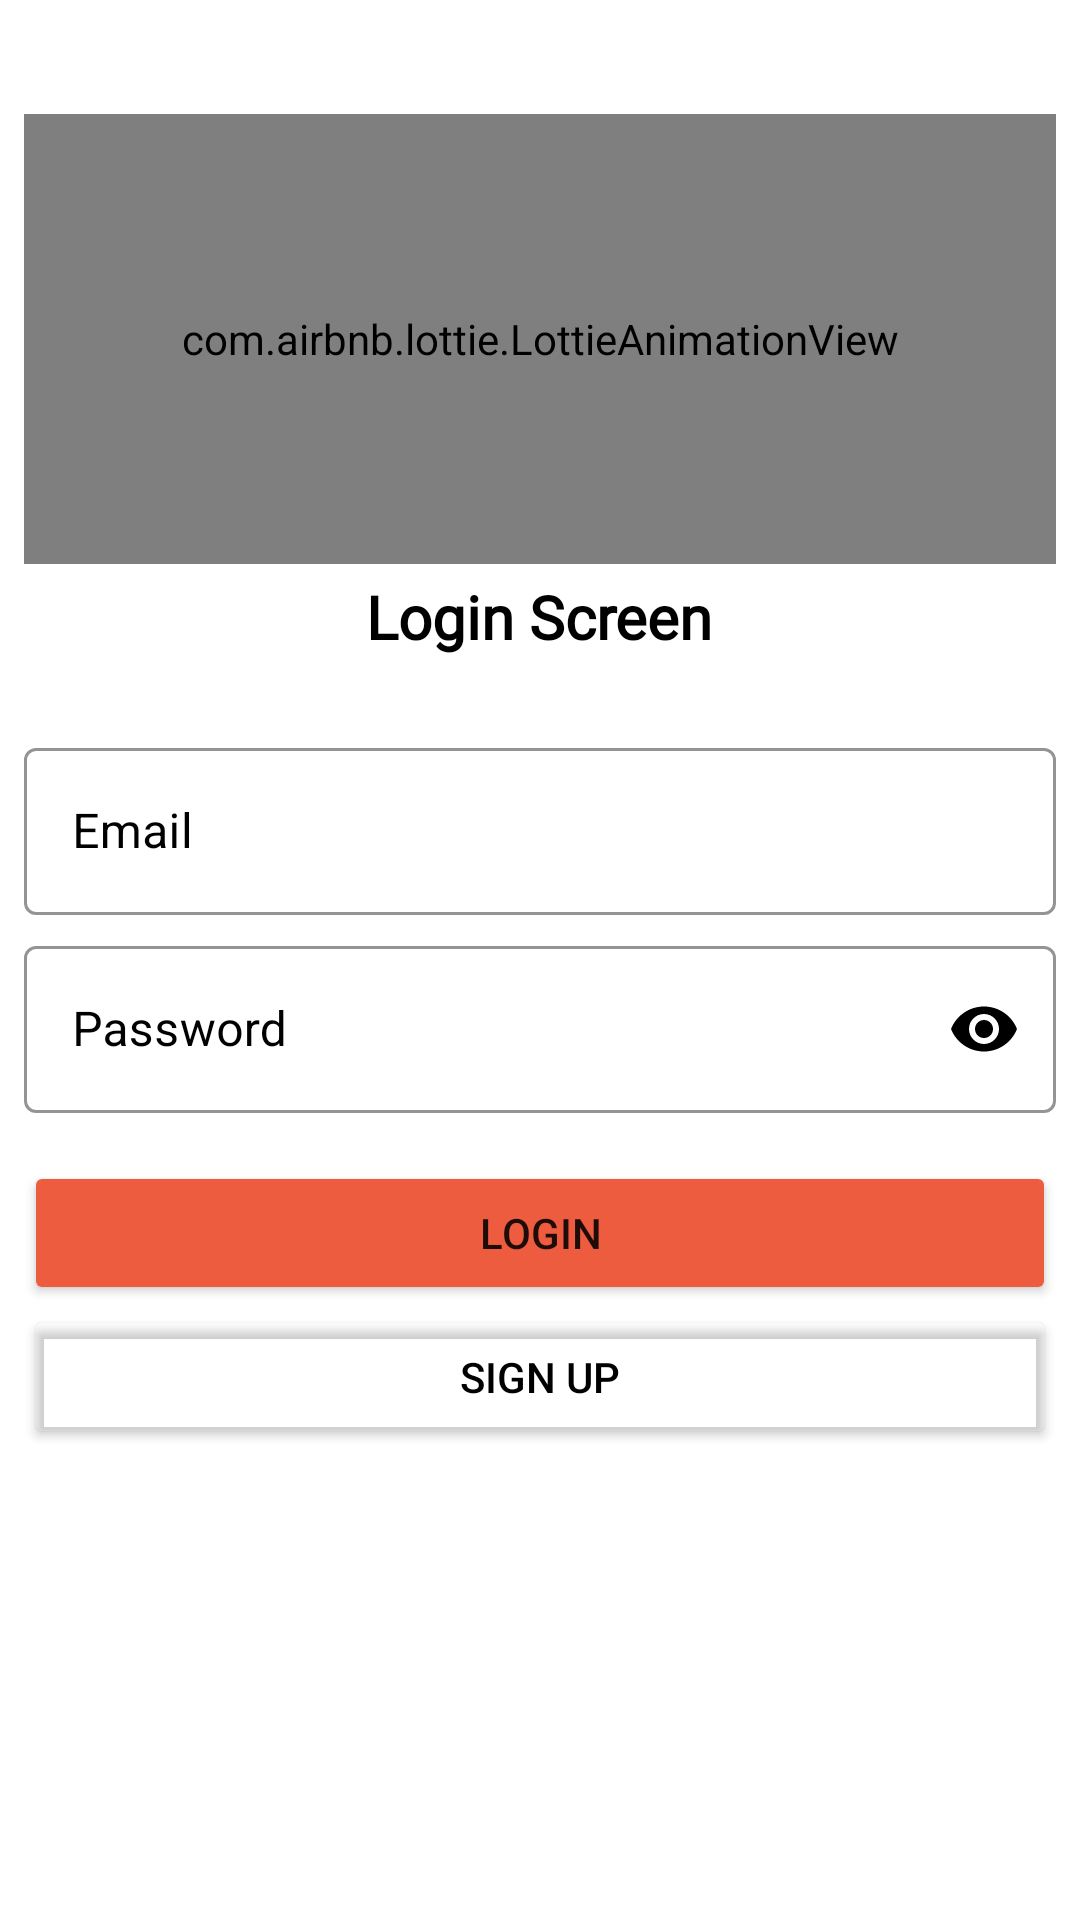

Reconstruct the res/layout file that produces this screen, plus the resources it refers to.
<!-- AndroidManifest.xml: application theme Theme.Cargo -->
<!-- res/layout/login_fragment_screen.xml -->
<?xml version="1.0" encoding="utf-8"?>
<ScrollView xmlns:android="http://schemas.android.com/apk/res/android"
    xmlns:app="http://schemas.android.com/apk/res-auto"
    xmlns:tools="http://schemas.android.com/tools"
    android:layout_width="match_parent"
    android:layout_height="match_parent"
    android:background="@color/white"
    android:paddingStart="8dp"
    android:paddingEnd="8dp"
    android:paddingBottom="8dp"
    tools:context="com.example.cargo.ui.LoginFragment">

    <LinearLayout
        android:layout_width="match_parent"
        android:layout_height="wrap_content"
        android:orientation="vertical">


        <LinearLayout
            android:layout_width="match_parent"
            android:layout_height="wrap_content"
            android:layout_marginTop="8dp"
            android:orientation="vertical"
            tools:ignore="UseCompoundDrawables">

            <com.airbnb.lottie.LottieAnimationView
                android:layout_width="match_parent"
                android:layout_height="150dp"
                android:layout_marginTop="30dp"
                app:lottie_loop="true"
                app:lottie_autoPlay="true"
                app:lottie_rawRes="@raw/shopping_bag" />

            <TextView
                android:layout_width="wrap_content"
                android:layout_height="wrap_content"
                android:layout_gravity="center"
                android:layout_marginTop="4dp"
                android:fontFamily="@font/allerta"
                android:text="@string/login_home"
                android:textAllCaps="false"
                android:textColor="@color/black"
                android:textSize="20sp"
                android:textStyle="bold" />
        </LinearLayout>

        <LinearLayout
            android:layout_width="match_parent"
            android:layout_height="wrap_content"
            android:layout_marginTop="20dp"
            android:orientation="vertical">

            <com.google.android.material.textfield.TextInputLayout
                android:id="@+id/email_text_view"
                style="@style/Widget.MaterialComponents.TextInputLayout.OutlinedBox"
                android:layout_width="match_parent"
                android:layout_height="wrap_content"
                android:layout_marginTop="5dp"
                android:hint="@string/app_email_hint"
                android:textColorHint="@color/black"
                app:boxStrokeColor="@color/black"
                app:boxStrokeWidthFocused="2dp"
                app:endIconMode="clear_text"
                app:endIconTint="@color/black"
                app:hintTextColor="@color/black"
                app:startIconDrawable="@drawable/ic_email">

                <com.google.android.material.textfield.TextInputEditText
                    android:id="@+id/email_text"
                    android:layout_width="match_parent"
                    android:layout_height="match_parent"
                    android:textColor="@color/black"
                    android:inputType="textEmailAddress" />
            </com.google.android.material.textfield.TextInputLayout>


            <com.google.android.material.textfield.TextInputLayout
                android:id="@+id/password_text_view"
                style="@style/Widget.MaterialComponents.TextInputLayout.OutlinedBox"
                android:layout_width="match_parent"
                android:layout_height="wrap_content"
                android:layout_marginTop="5dp"
                android:hint="@string/app_pass_hint"
                android:textColorHint="@color/black"
                app:boxStrokeColor="@color/black"
                app:boxStrokeWidthFocused="2dp"
                app:endIconTint="@color/black"
                app:hintTextColor="@color/black"
                app:passwordToggleEnabled="true"
                app:passwordToggleTint="@color/black"
                app:startIconDrawable="@drawable/ic_lock">

                <com.google.android.material.textfield.TextInputEditText
                    android:id="@+id/password_text"
                    android:layout_width="match_parent"
                    android:textColor="@color/black"
                    android:layout_height="match_parent"
                    android:inputType="textPassword" />
            </com.google.android.material.textfield.TextInputLayout>

        </LinearLayout>

        <Button
            android:id="@+id/login_btn"
            android:layout_width="match_parent"
            android:layout_height="wrap_content"
            android:layout_marginTop="16dp"
            android:backgroundTint="@color/cheery_red"
            android:elevation="5dp"
            android:text="@string/app_login_btn"
            android:textStyle="normal" />

        <Button
            android:id="@+id/signIn_btn"
            android:layout_width="match_parent"
            android:layout_height="wrap_content"
            android:text="@string/app_sign_btn"
            android:textColor="@color/black"
            app:backgroundTint="@color/trans_parent_btn_color"
            app:boxStrokeWidthFocused="4dp" />
    </LinearLayout>
</ScrollView>
<!-- resources referenced by this layout -->
<resources>
  <color name="black">#FF000000</color>
  <color name="cheery_red">#ee5c3f</color>
  <color name="trans_parent_btn_color">#00000000</color>
  <color name="white">#FFFFFFFF</color>
  <string name="app_email_hint">Email</string>
  <string name="app_login_btn">Login</string>
  <string name="app_pass_hint">Password</string>
  <string name="app_sign_btn">Sign Up</string>
  <string name="login_home">Login Screen</string>
  <style name="Theme.Cargo" parent="Theme.MaterialComponents.DayNight.DarkActionBar">
          
          <item name="colorPrimary">@color/cheery_red</item>
          <item name="colorPrimaryVariant">@color/cheery_red</item>
          <item name="colorOnPrimary">@color/white</item>
          
          <item name="colorSecondary">@color/teal_200</item>
          <item name="colorSecondaryVariant">@color/teal_700</item>
          <item name="colorOnSecondary">@color/black</item>
          
          <item name="android:statusBarColor" tools:targetApi="l">?attr/colorPrimaryVariant</item>
          
      </style>
  <color name="teal_200">#FF03DAC5</color>
  <color name="teal_700">#FF018786</color>
</resources>
